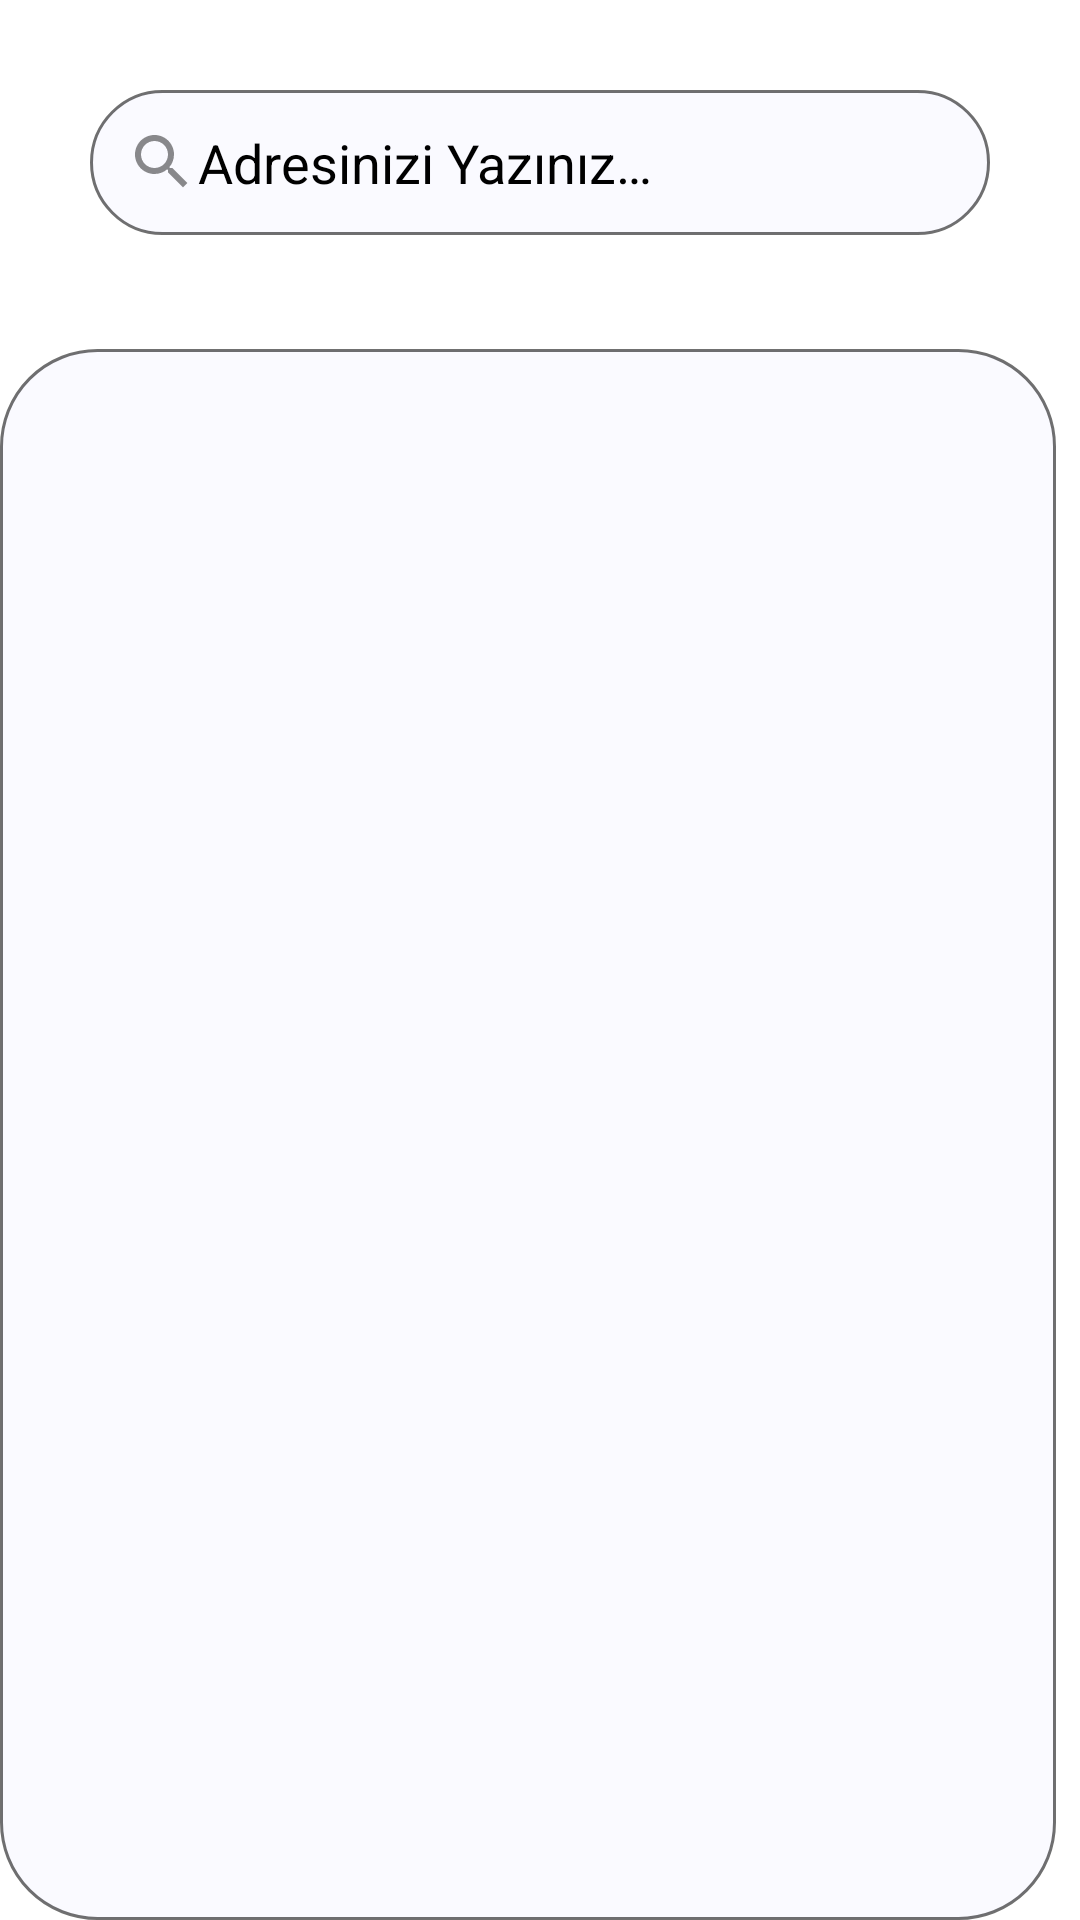

Reconstruct the res/layout file that produces this screen, plus the resources it refers to.
<!-- AndroidManifest.xml: application theme Theme.EzanVakti -->
<!-- res/layout/fragment_konum_secme.xml -->
<?xml version="1.0" encoding="utf-8"?>
<androidx.constraintlayout.widget.ConstraintLayout xmlns:android="http://schemas.android.com/apk/res/android"
    xmlns:app="http://schemas.android.com/apk/res-auto"
    xmlns:tools="http://schemas.android.com/tools"
    android:layout_width="match_parent"
    android:layout_height="match_parent"
    android:background="@color/konum_main_back"
    tools:context=".view.KonumSecme">


    <androidx.recyclerview.widget.RecyclerView
        android:id="@+id/recyclerViewFragment"
        android:background="@drawable/konum_backround"
        android:layout_width="0dp"
        android:layout_height="0dp"
        android:layout_marginTop="8dp"
        android:layout_marginEnd="8dp"
        app:layout_constraintBottom_toBottomOf="parent"
        app:layout_constraintEnd_toEndOf="parent"
        app:layout_constraintStart_toStartOf="parent"
        app:layout_constraintTop_toBottomOf="@+id/searchEditText"
        />

    <EditText
        android:background="@drawable/konum_backround"
        android:id="@+id/searchEditText"
        android:layout_width="0dp"
        android:layout_height="wrap_content"
        android:layout_margin="30dp"
        android:layout_marginStart="30dp"
        android:layout_marginTop="49dp"
        android:layout_marginEnd="30dp"
        android:layout_marginBottom="91dp"
        android:drawableStart="@drawable/ic_baseline_search_24"
        android:ems="10"
        android:inputType="textPersonName"
        android:hint="@string/adresinizi_yaz_n_z"
        android:textColorHint="@color/konum_text"
        app:layout_constraintBottom_toTopOf="@+id/recyclerViewFragment"
        app:layout_constraintEnd_toEndOf="parent"
        app:layout_constraintHorizontal_bias="0.0"
        app:layout_constraintStart_toStartOf="parent"
        app:layout_constraintTop_toTopOf="parent"
        android:autofillHints="" />

</androidx.constraintlayout.widget.ConstraintLayout>
<!-- resources referenced by this layout -->
<resources>
  <color name="konum_main_back">#FFFFFF</color>
  <color name="konum_text">#000000</color>
  <!-- drawable ic_baseline_search_24 (drawable) -->
  <vector android:alpha="0.76" android:height="24dp"
      android:tint="?attr/colorControlNormal" android:viewportHeight="24"
      android:viewportWidth="24" android:width="24dp" xmlns:android="http://schemas.android.com/apk/res/android">
      <path android:fillColor="@android:color/white" android:pathData="M15.5,14h-0.79l-0.28,-0.27C15.41,12.59 16,11.11 16,9.5 16,5.91 13.09,3 9.5,3S3,5.91 3,9.5 5.91,16 9.5,16c1.61,0 3.09,-0.59 4.23,-1.57l0.27,0.28v0.79l5,4.99L20.49,19l-4.99,-5zM9.5,14C7.01,14 5,11.99 5,9.5S7.01,5 9.5,5 14,7.01 14,9.5 11.99,14 9.5,14z"/>
  </vector>
  <!-- drawable konum_backround (drawable) -->
  <?xml version="1.0" encoding="utf-8"?>
  <shape xmlns:android="http://schemas.android.com/apk/res/android">
  
      <solid android:color="@color/konum_searc_back" />
      <corners android:radius="32dp" />
      <padding android:top="12dp" android:left="12dp"
          android:bottom="12dp" android:right="12dp" />
      <stroke android:width="1dp" android:color="@color/recycler_border"/>
  
  
  </shape>
  <string name="adresinizi_yaz_n_z">Adresinizi Yazınız…</string>
  <style name="Theme.EzanVakti" parent="Theme.MaterialComponents.Light.NoActionBar">
          
          <item name="colorPrimary">@color/purple_500</item>
          <item name="colorPrimaryVariant">@color/purple_700</item>
          <item name="colorOnPrimary">@color/searchBackround</item>
          
          <item name="colorSecondary">@color/teal_200</item>
          <item name="colorSecondaryVariant">@color/teal_700</item>
          <item name="colorOnSecondary">@color/black</item>
          
          <item name="android:statusBarColor" tools:targetApi="l">?attr/colorPrimaryVariant</item>
          
  
      </style>
  <color name="konum_searc_back">#FAFAFF</color>
  <color name="recycler_border">#8F000000</color>
  <color name="purple_500">#FF6200EE</color>
  <color name="purple_700">#FF3700B3</color>
  <color name="searchBackround">#FFFFFFFF</color>
  <color name="teal_200">#FF03DAC5</color>
  <color name="teal_700">#FF018786</color>
  <color name="black">#FF000000</color>
</resources>
